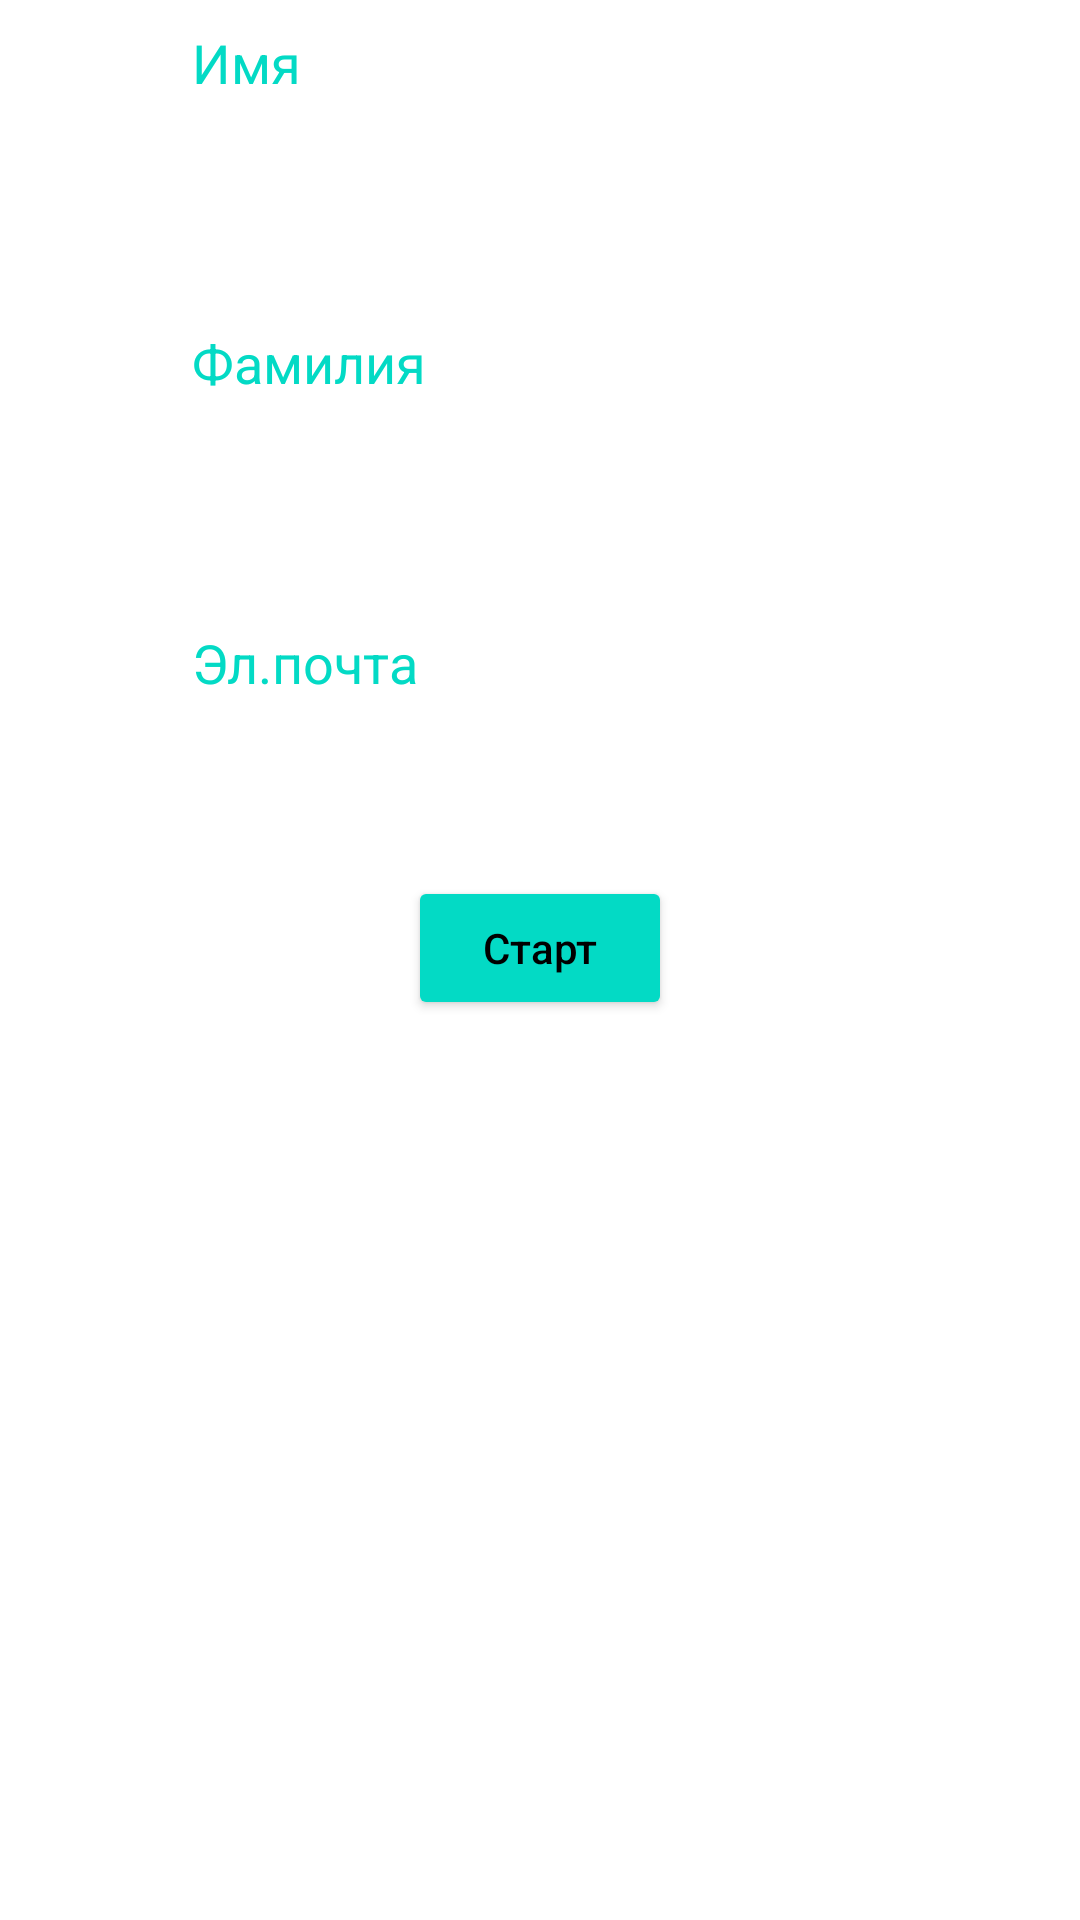

Here is an Android app screen rendered from its layout file. Give the layout XML and the strings, colors and styles it references.
<!-- AndroidManifest.xml: application theme Theme.Homework_Fragments -->
<!-- res/layout/fragment_main_screen.xml -->
<?xml version="1.0" encoding="utf-8"?>
<androidx.constraintlayout.widget.ConstraintLayout xmlns:android="http://schemas.android.com/apk/res/android"
    xmlns:tools="http://schemas.android.com/tools"
    android:layout_width="match_parent"
    android:layout_height="match_parent"
    android:background="@color/grey"
    xmlns:app="http://schemas.android.com/apk/res-auto">

   <EditText
       android:id="@+id/firstName"
       android:layout_width="match_parent"
       android:layout_height="wrap_content"
       android:hint="@string/first_name"
       android:backgroundTint="@color/white"
       android:textColor="@color/white"
       android:textColorHint="@color/teal_200"
       android:layout_marginHorizontal="60dp"
       android:layout_marginBottom="600dp"
       app:layout_constraintBottom_toBottomOf="parent"
       app:layout_constraintEnd_toEndOf="parent"
       app:layout_constraintHorizontal_bias="0.425"
       app:layout_constraintStart_toStartOf="parent"
       android:autofillHints=""
       android:inputType="textPersonName" />

   <EditText
       android:id="@+id/lastName"
       android:layout_width="match_parent"
       android:layout_height="wrap_content"
       android:hint="@string/last_name"
       android:backgroundTint="@color/white"
       android:textColor="@color/white"
       android:textColorHint="@color/teal_200"
       android:layout_marginHorizontal="60dp"
       android:layout_marginBottom="500dp"
       app:layout_constraintBottom_toBottomOf="parent"
       app:layout_constraintEnd_toEndOf="parent"
       app:layout_constraintHorizontal_bias="0.425"
       app:layout_constraintStart_toStartOf="parent"
       android:autofillHints=""
       android:inputType="textPersonName"/>

   <EditText
       android:id="@+id/email"
       android:layout_width="match_parent"
       android:layout_height="wrap_content"
       android:hint="@string/email"
       android:backgroundTint="@color/white"
       android:textColor="@color/white"
       android:textColorHint="@color/teal_200"
       android:layout_marginHorizontal="60dp"
       android:layout_marginBottom="400dp"
       app:layout_constraintBottom_toBottomOf="parent"
       app:layout_constraintEnd_toEndOf="parent"
       app:layout_constraintStart_toStartOf="parent"
       app:layout_constraintVertical_bias="0.425"
       android:autofillHints=""
       android:inputType="textPersonName"
       tools:ignore="TextFields" />

   <Button
       android:id="@+id/btnStart"
       android:layout_width="wrap_content"
       android:layout_height="wrap_content"
       android:backgroundTint="@color/teal_200"
       android:textColorHint="@color/black"
       android:hint="@string/start"
       tools:layout_editor_absoluteX="161dp"
       tools:layout_editor_absoluteY="353dp"
       android:layout_marginBottom="300dp"
       app:layout_constraintBottom_toBottomOf="parent"
       app:layout_constraintEnd_toEndOf="parent"
       app:layout_constraintStart_toStartOf="parent"/>


</androidx.constraintlayout.widget.ConstraintLayout>
<!-- resources referenced by this layout -->
<resources>
  <string name="email">Эл.почта</string>
  <string name="first_name">Имя</string>
  <string name="last_name">Фамилия</string>
  <string name="start">Старт</string>
  <style name="Theme.Homework_Fragments" parent="Theme.MaterialComponents.DayNight.DarkActionBar">
          
          <item name="colorPrimary">@color/purple_500</item>
          <item name="colorPrimaryVariant">@color/purple_700</item>
          <item name="colorOnPrimary">@color/white</item>
          
          <item name="colorSecondary">@color/teal_200</item>
          <item name="colorSecondaryVariant">@color/teal_700</item>
          <item name="colorOnSecondary">@color/black</item>
          
          <item name="android:statusBarColor" tools:targetApi="l">?attr/colorPrimaryVariant</item>
          
      </style>
  <!-- not gathered from this repository: default colours our renderer supplied (Android Studio template values) -->
  <color name="purple_500">#FF6200EE</color>
  <color name="purple_700">#FF3700B3</color>
  <color name="teal_200">#FF03DAC5</color>
  <color name="teal_700">#FF018786</color>
  <color name="black">#FF000000</color>
  <color name="white">#FFFFFFFF</color>
</resources>
